4-way image classification set "data" from GitHub (nkr31/KerasFelsmalerei); label vocabulary: antelope, bird, giraffe, zebra.

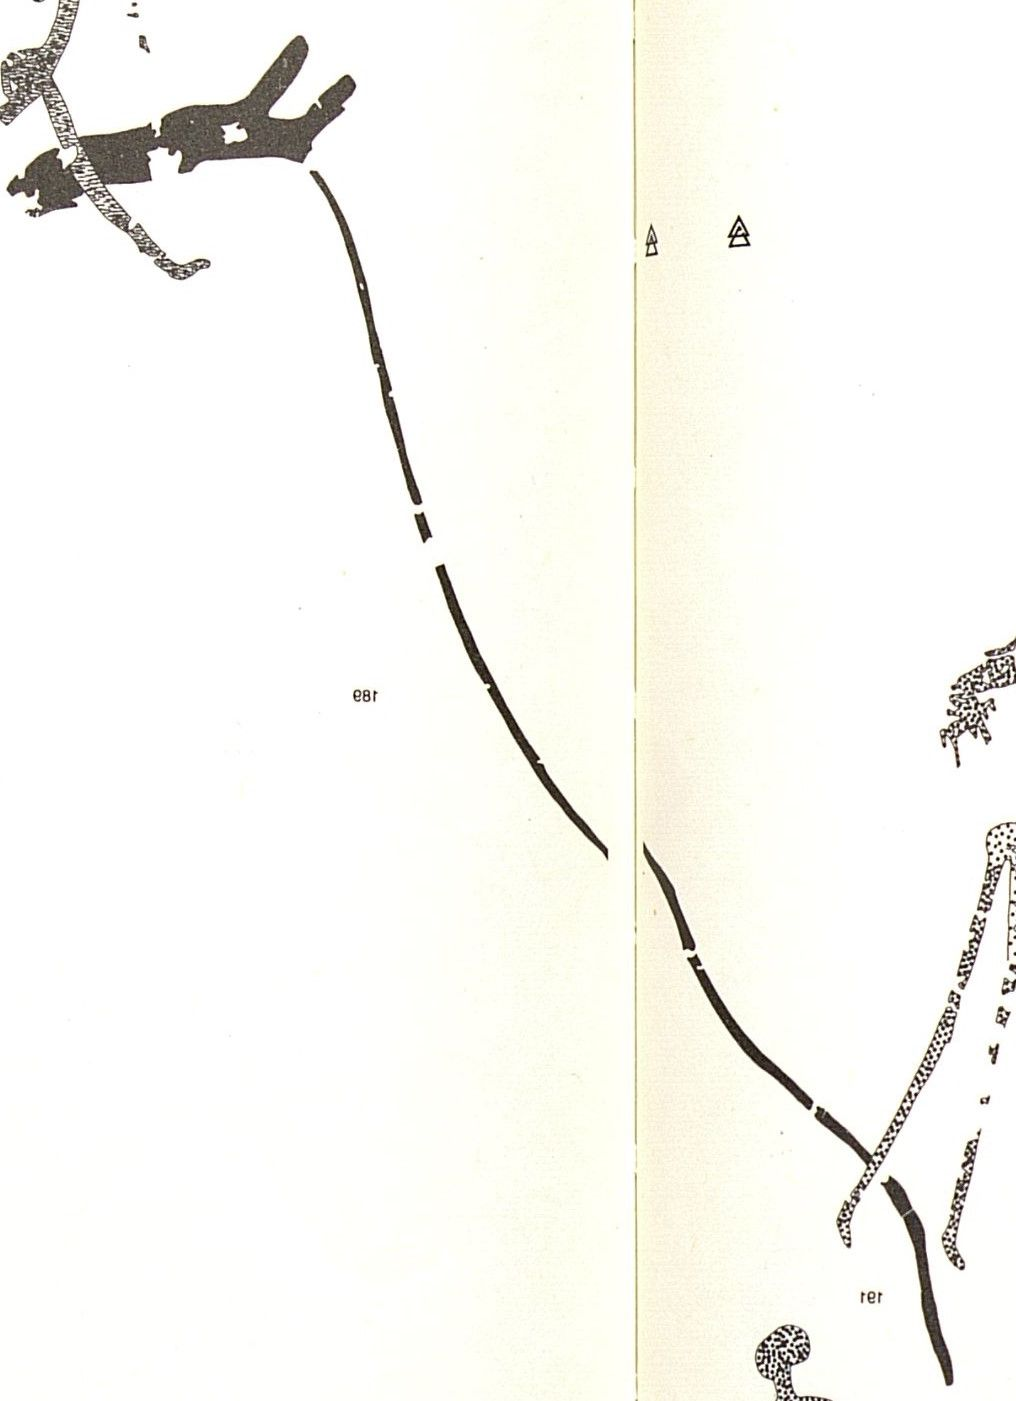
Label: giraffe

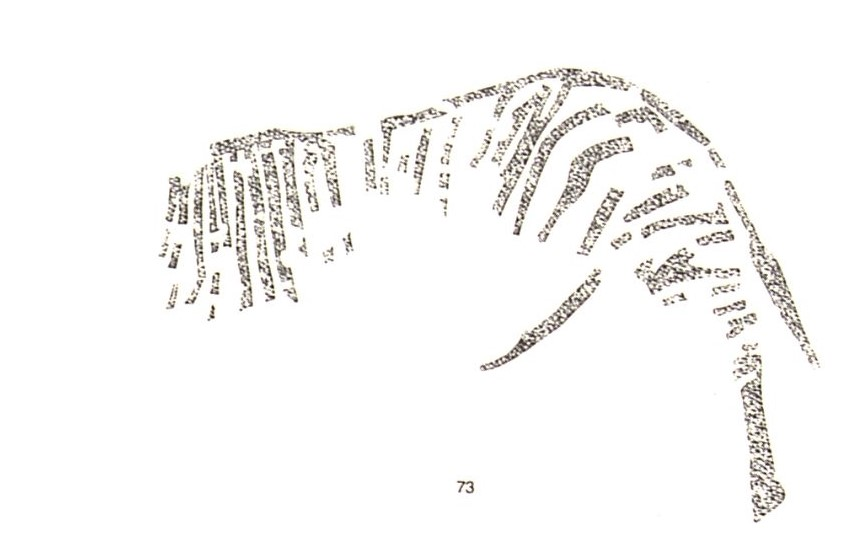
Label: zebra

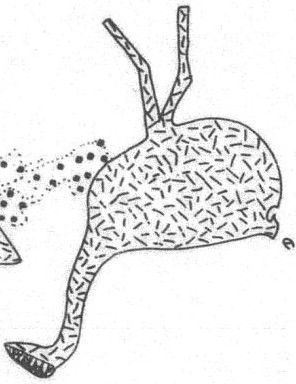
Label: bird

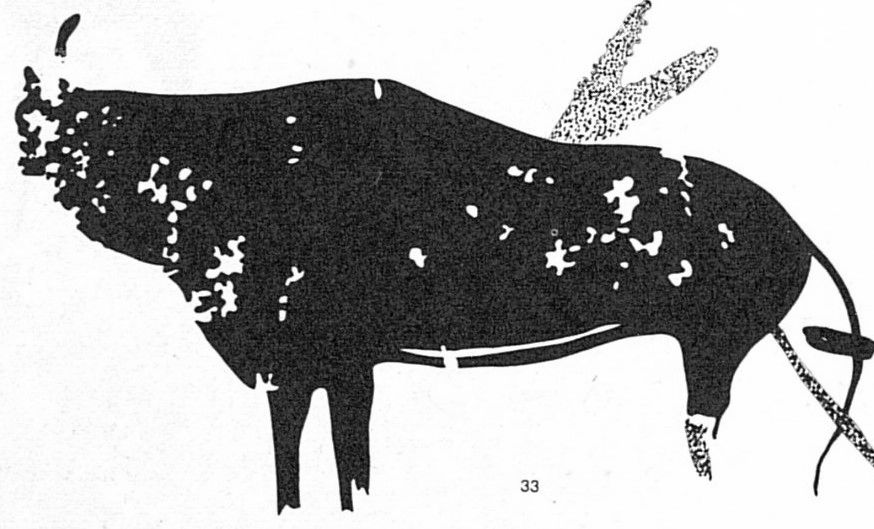
Label: antelope

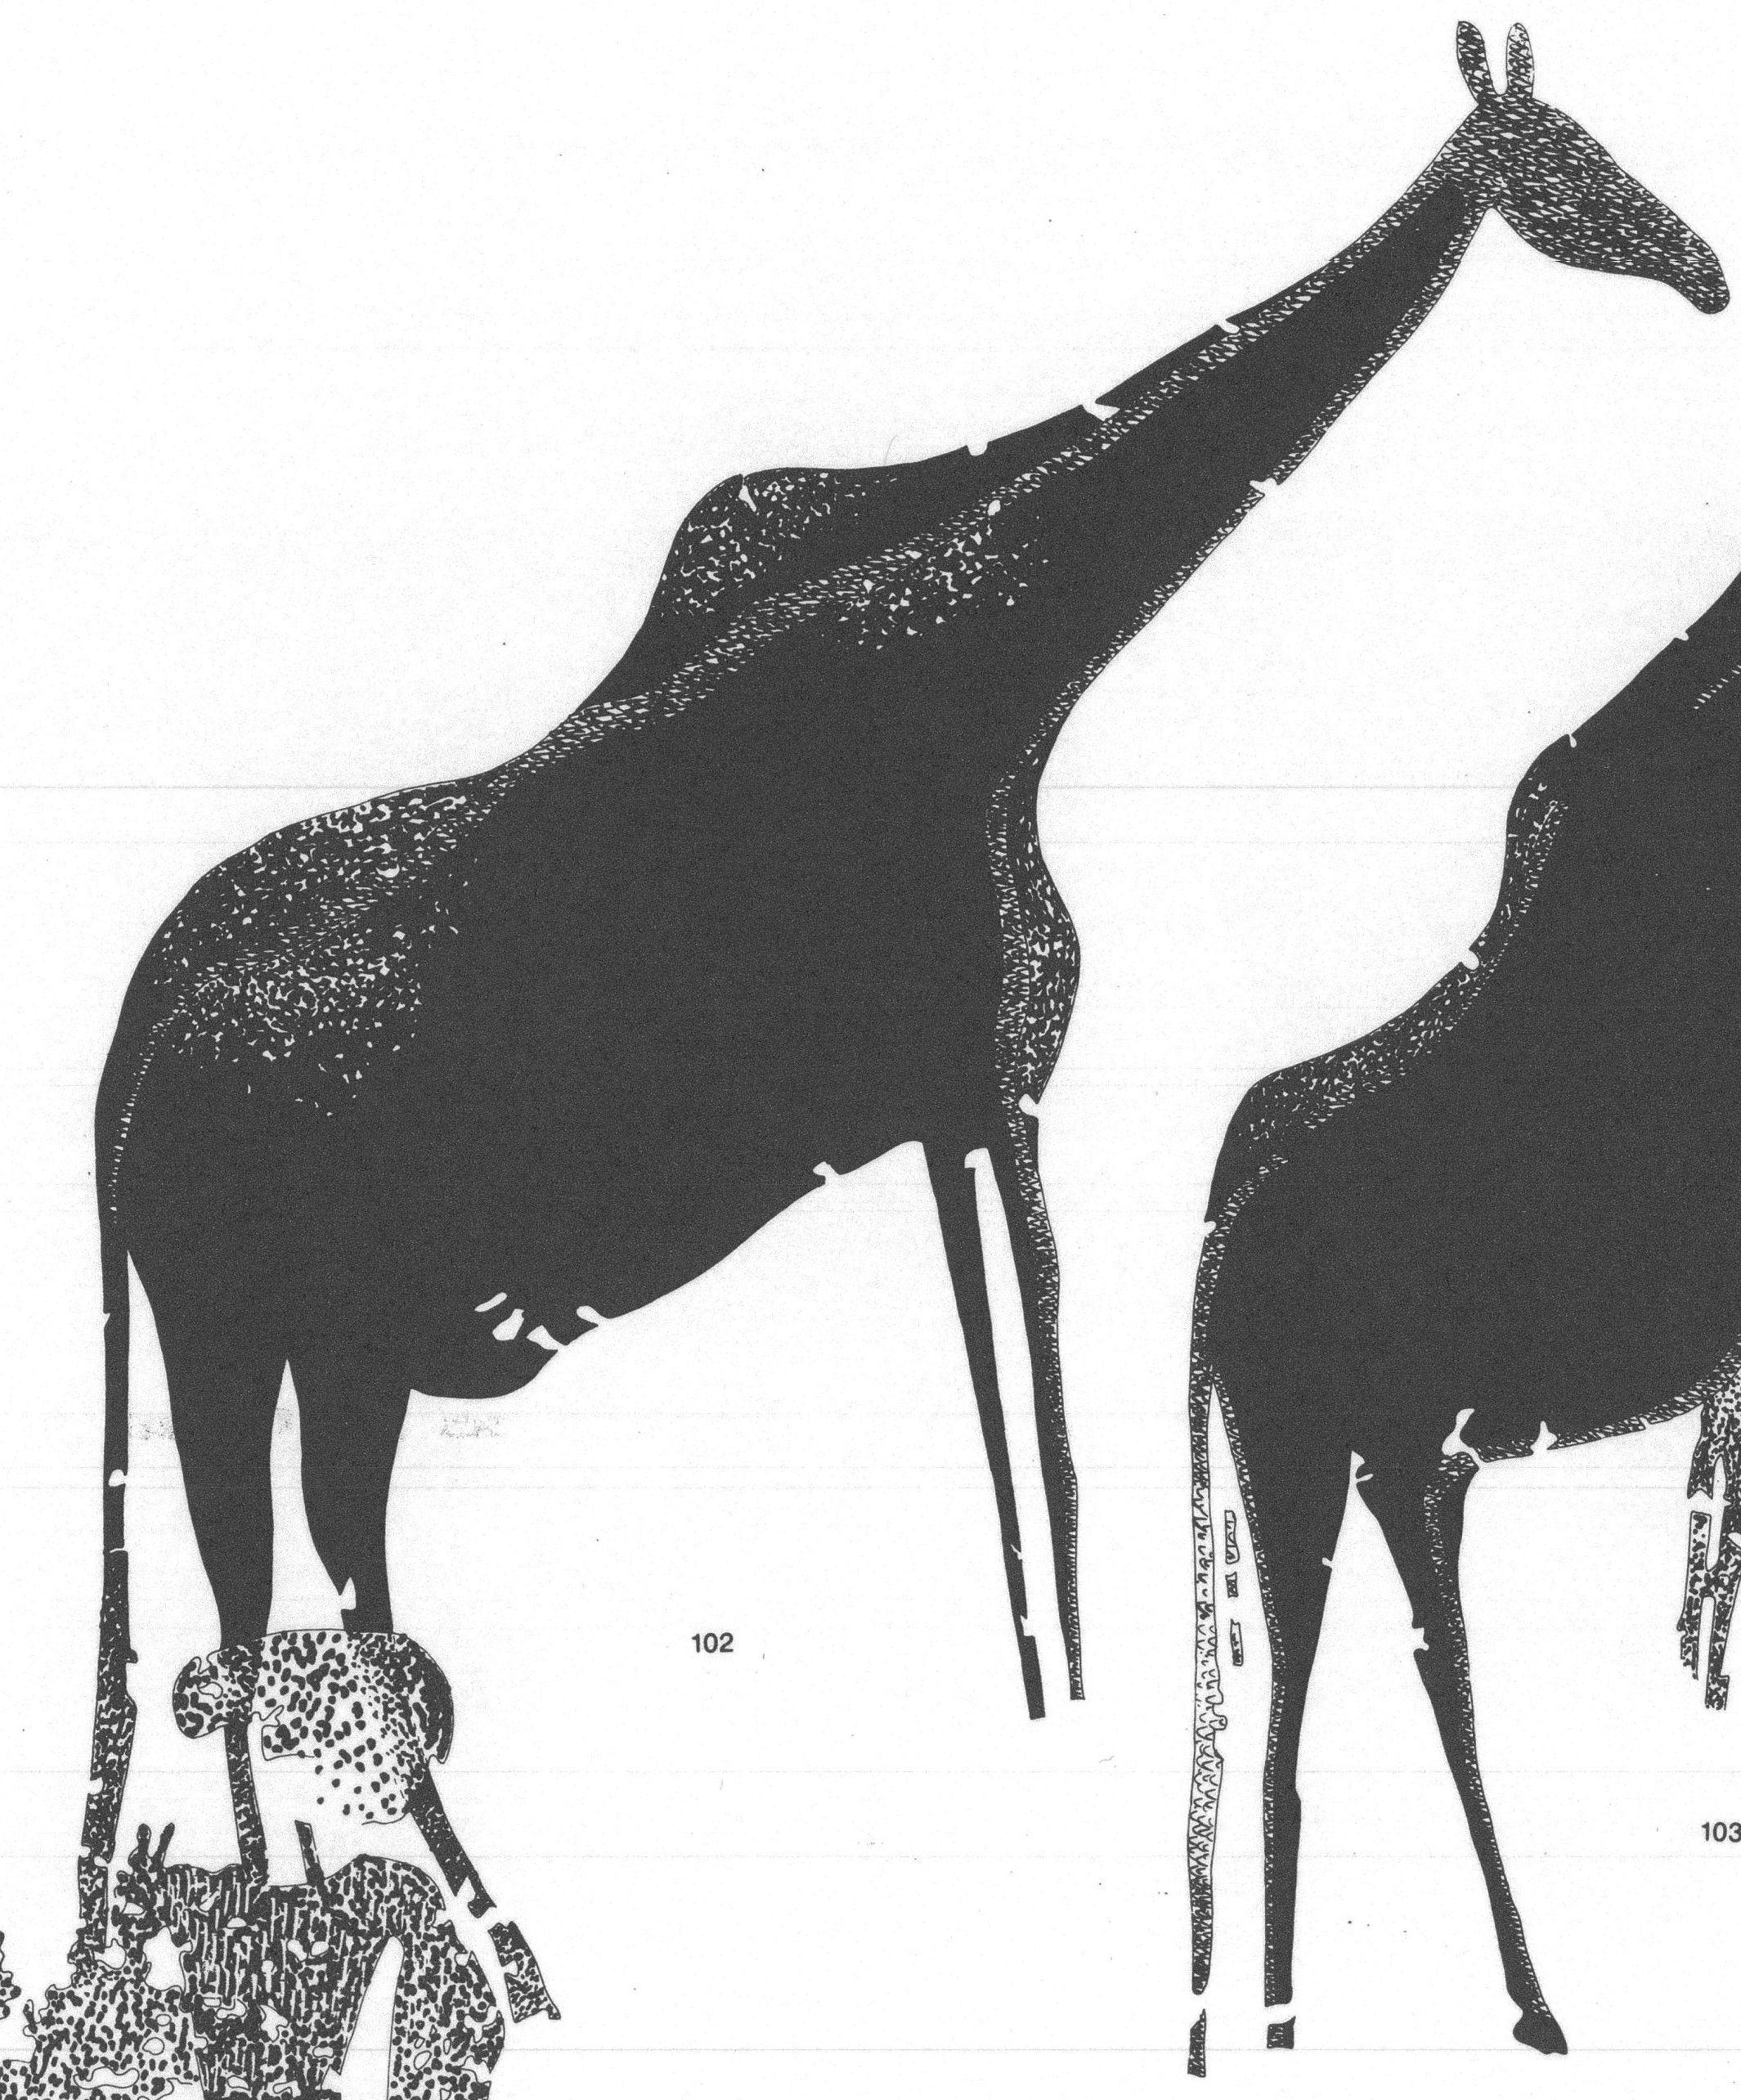
Label: giraffe

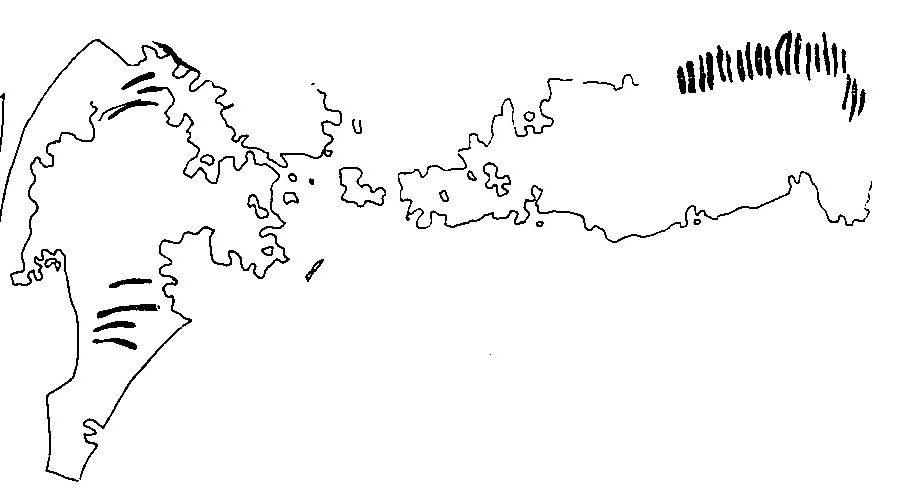
Label: zebra
